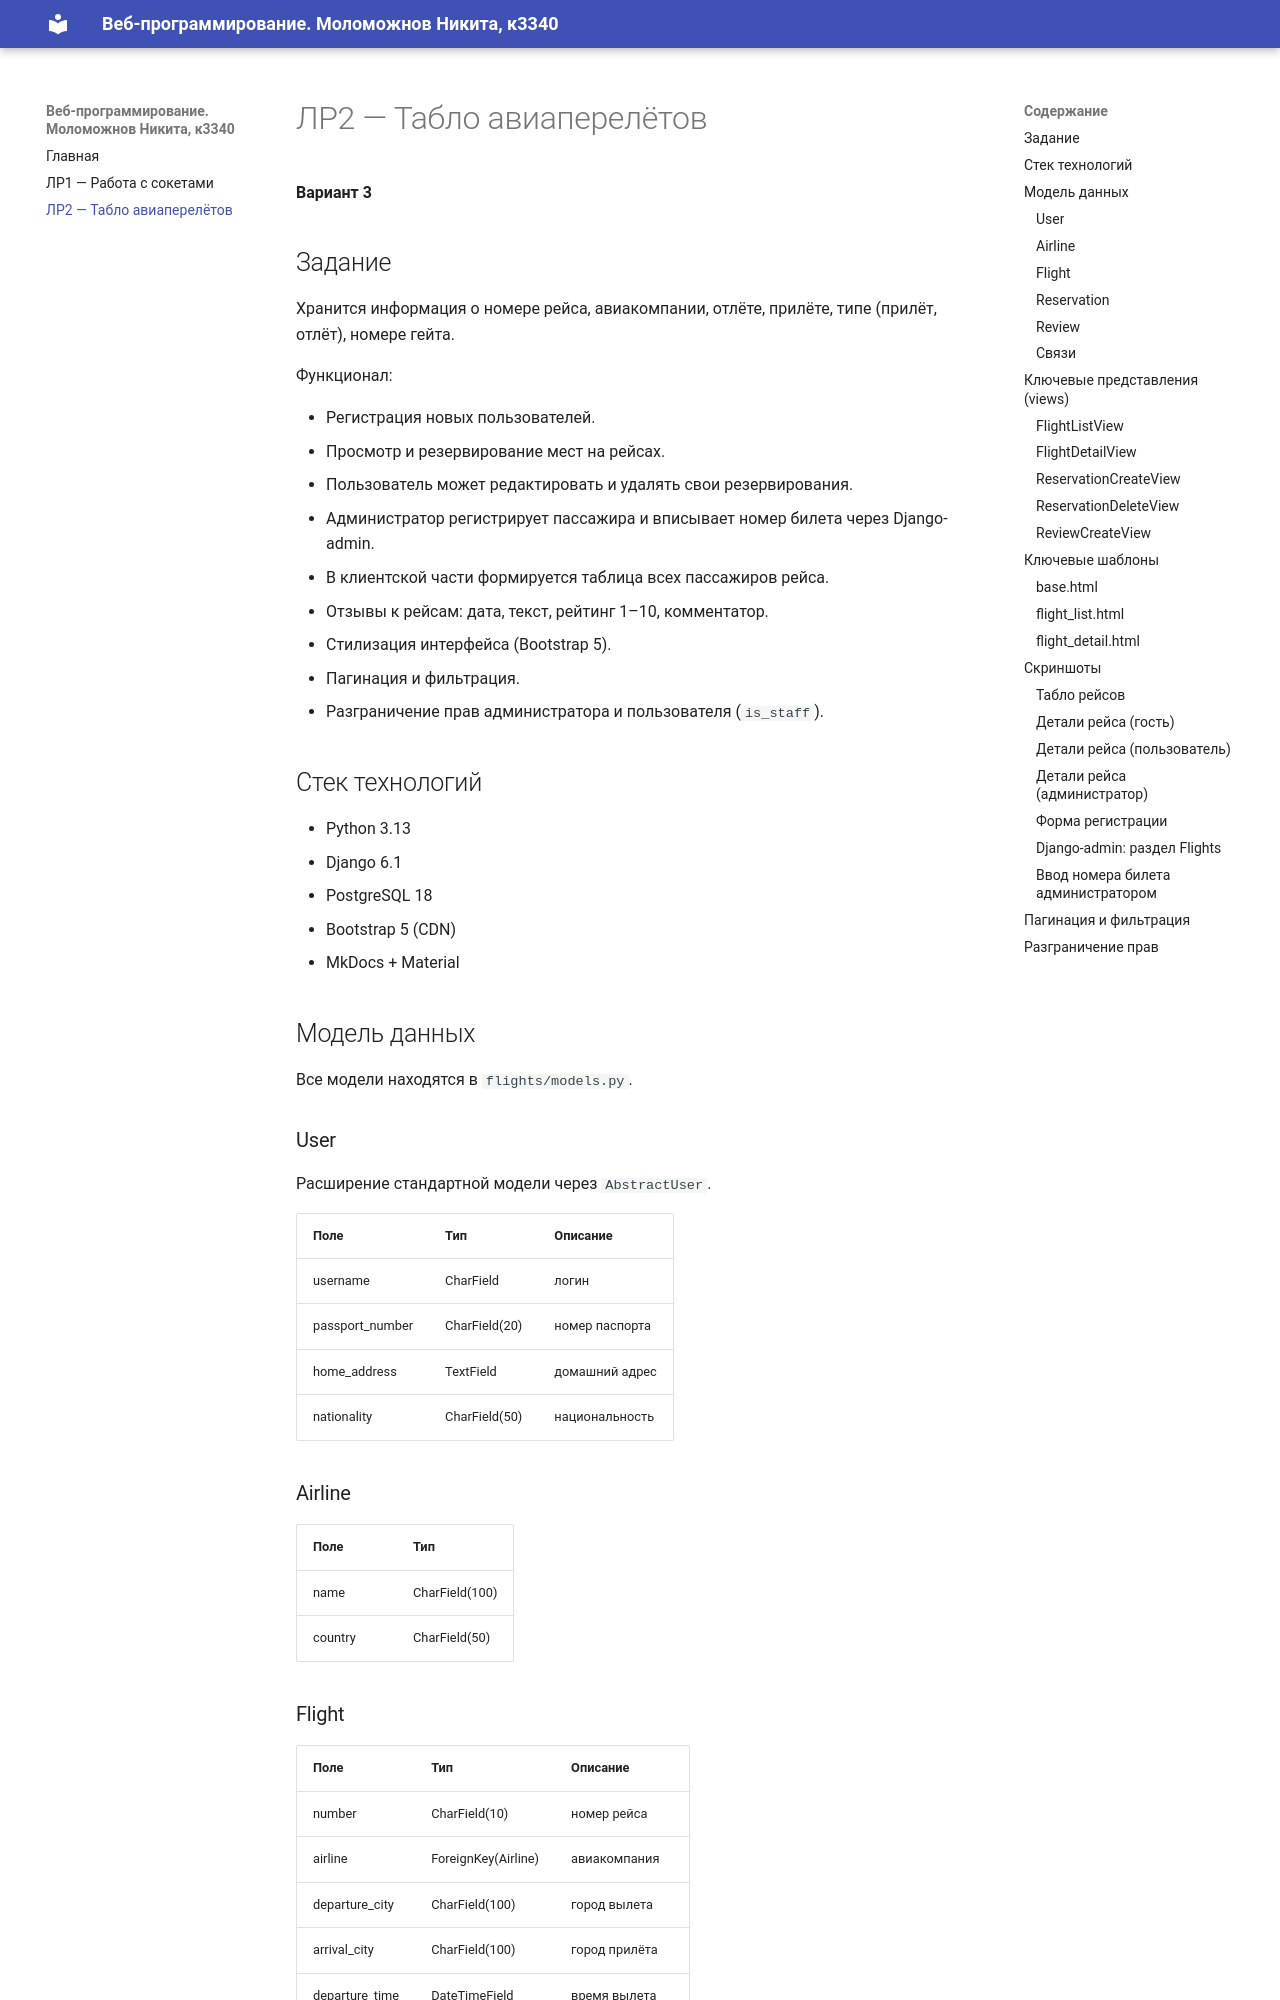

repository: Micronikitos/ITMO_ICT_WebDevelopment_2026-2027 · page: lr2/report/index.html · generator: mkdocs


# ЛР2 — Табло авиаперелётов

**Вариант 3**

## Задание

Хранится информация о номере рейса, авиакомпании, отлёте, прилёте, типе (прилёт, отлёт), номере гейта.

Функционал:

- Регистрация новых пользователей.
- Просмотр и резервирование мест на рейсах.
- Пользователь может редактировать и удалять свои резервирования.
- Администратор регистрирует пассажира и вписывает номер билета через Django-admin.
- В клиентской части формируется таблица всех пассажиров рейса.
- Отзывы к рейсам: дата, текст, рейтинг 1–10, комментатор.
- Стилизация интерфейса (Bootstrap 5).
- Пагинация и фильтрация.
- Разграничение прав администратора и пользователя (`is_staff`).

## Стек технологий

- Python 3.13
- Django 6.1
- PostgreSQL 18
- Bootstrap 5 (CDN)
- MkDocs + Material

## Модель данных

Все модели находятся в `flights/models.py`.

### User

Расширение стандартной модели через `AbstractUser`.

| Поле | Тип | Описание |
|---|---|---|
| username | CharField | логин |
| passport_number | CharField(20) | номер паспорта |
| home_address | TextField | домашний адрес |
| nationality | CharField(50) | национальность |

### Airline

| Поле | Тип |
|---|---|
| name | CharField(100) |
| country | CharField(50) |
